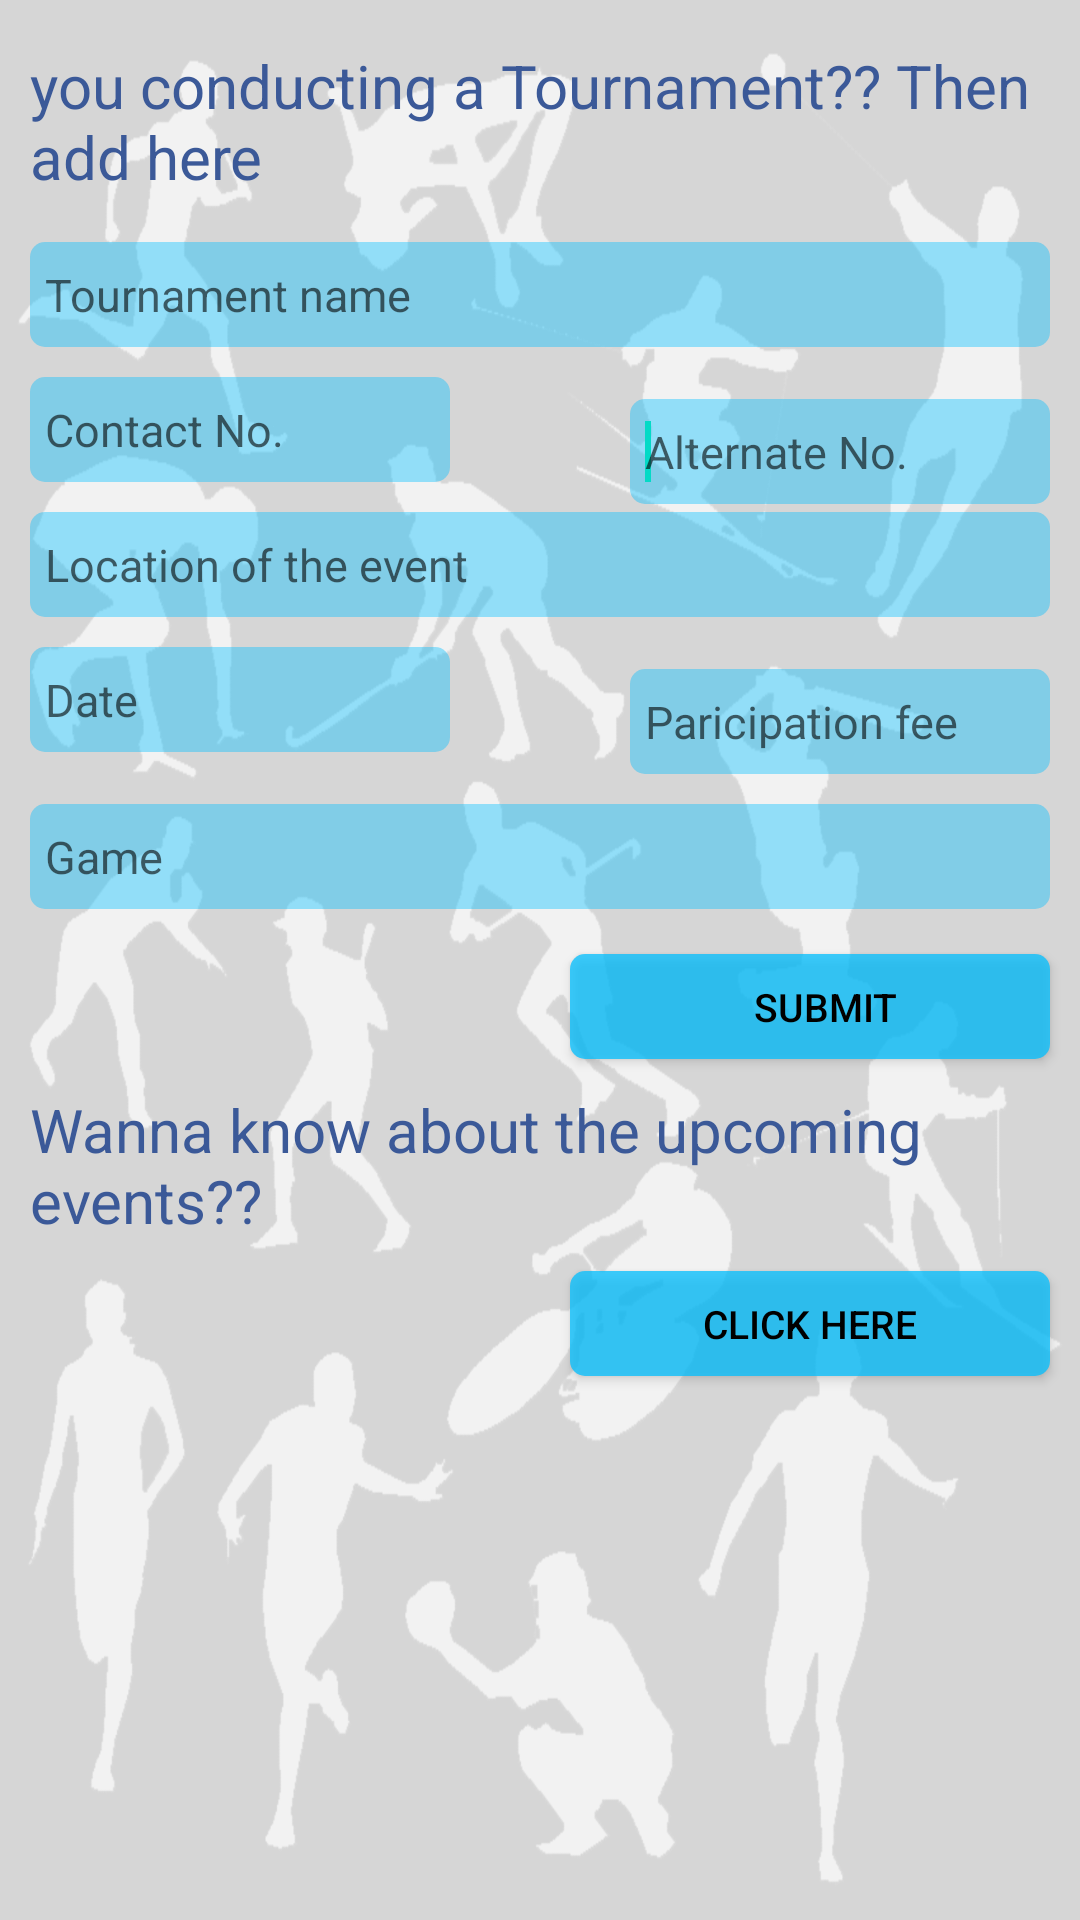

Android layout source for this screen:
<!-- AndroidManifest.xml: fallback theme Theme.MaterialComponents.DayNight.NoActionBar -->
<!-- res/layout/fragment_ratethisapp.xml -->
<?xml version="1.0" encoding="utf-8"?>

<RelativeLayout xmlns:android="http://schemas.android.com/apk/res/android"
    android:layout_width="match_parent"
    android:layout_height="match_parent"
    android:background="@drawable/loginbg" >

    <TextView
        android:id="@+id/textView1"
        android:layout_width="wrap_content"
        android:layout_height="wrap_content"
        android:layout_alignParentLeft="true"
        android:layout_alignParentTop="true"
        android:layout_marginLeft="10dp"
        android:layout_marginTop="15dp"
        android:text="you conducting a Tournament?? Then add here "
        android:textColor="#3b5998"
        android:textSize="20dp" />

    <EditText
        android:id="@+id/name"
        android:layout_width="fill_parent"
        android:layout_height="35dp"
        android:layout_below="@+id/textView1"
        android:layout_marginLeft="10dp"
        android:layout_marginRight="10dp"
        android:layout_marginTop="15dp"
        android:background="@drawable/box"
        android:hint="Tournament name"
        android:imeOptions="actionNext"
        android:paddingLeft="5dp"
        android:singleLine="true"
        android:textColor="#000000"
        android:textSize="15dp" />

    <EditText
        android:id="@+id/mobile"
        android:layout_width="140dp"
        android:layout_height="35dp"
        android:layout_alignLeft="@+id/name"
        android:layout_below="@+id/name"
        android:layout_marginTop="10dp"
        android:background="@drawable/box"
        android:hint="Contact No."
        android:imeOptions="actionNext"
        android:inputType="phone"
        android:paddingLeft="5dp"
        android:textColor="#000000"
        android:textSize="15dp" >

        <requestFocus />
    </EditText>

    <EditText
        android:id="@+id/call"
        android:layout_width="140dp"
        android:layout_height="35dp"
        android:layout_alignBaseline="@+id/mobile"
        android:layout_alignBottom="@+id/mobile"
        android:layout_alignRight="@+id/name"
        android:background="@drawable/box"
        android:hint="Alternate No."
        android:imeOptions="actionNext"
        android:inputType="phone"
        android:paddingLeft="5dp"
        android:textColor="#000000"
        android:textSize="15dp" >

        <requestFocus />
    </EditText>

    <EditText
        android:id="@+id/place"
        android:layout_width="fill_parent"
        android:layout_height="35dp"
        android:layout_below="@+id/mobile"
        android:layout_marginLeft="10dp"
        android:layout_marginRight="10dp"
        android:layout_marginTop="10dp"
        android:background="@drawable/box"
        android:ems="10"
        android:hint="Location of the event"
        android:imeOptions="actionNext"
        android:inputType="textPostalAddress"
        android:paddingLeft="5dp"
        android:singleLine="true"
        android:textColor="#000000"
        android:textSize="15dp" />

    <EditText
        android:id="@+id/date"
        android:layout_width="140dp"
        android:layout_height="35dp"
        android:layout_alignLeft="@+id/place"
        android:layout_below="@+id/place"
        android:layout_marginTop="10dp"
        android:background="@drawable/box"
        android:hint="Date"
        android:imeOptions="actionNext"
        android:inputType="number"
        android:paddingLeft="5dp"
        android:textColor="#000000"
        android:textSize="15dp" />

    <EditText
        android:id="@+id/amount"
        android:layout_width="140dp"
        android:layout_height="35dp"
        android:layout_alignBaseline="@+id/date"
        android:layout_alignBottom="@+id/date"
        android:layout_alignRight="@+id/place"
        android:background="@drawable/box"
        android:ems="10"
        android:hint="Paricipation fee"
        android:imeOptions="actionNext"
        android:inputType="date"
        android:paddingLeft="5dp"
        android:textColor="#000000"
        android:textSize="15dp" />

    <EditText
        android:id="@+id/games"
        android:layout_width="fill_parent"
        android:layout_height="35dp"
        android:layout_below="@+id/amount"
        android:layout_marginLeft="10dp"
        android:layout_marginRight="10dp"
        android:layout_marginTop="10dp"
        android:background="@drawable/box"
        android:ems="10"
        android:hint="Game"
        android:imeOptions="actionNext"
        android:inputType="textMultiLine"
        android:paddingLeft="5dp"
        android:singleLine="true"
        android:textColor="#000000"
        android:textSize="15dp" />

    <Button
        android:id="@+id/submit"
        android:layout_width="160dp"
        android:layout_height="35dp"
        android:layout_alignRight="@+id/games"
        android:layout_below="@+id/games"
        android:layout_marginTop="15dp"
        android:background="@drawable/button"
        android:paddingLeft="10dp"
        android:text="submit"
        android:textColor="#000000"
        android:textSize="13dp" />

    <TextView
        android:id="@+id/find"
        android:layout_width="wrap_content"
        android:layout_height="wrap_content"
        android:layout_alignParentLeft="true"
        android:layout_below="@+id/submit"
        android:layout_marginLeft="10dp"
        android:layout_marginTop="10dp"
        android:text="Wanna know about the upcoming events??"
        android:textColor="#3b5998"
        android:textSize="20dp" />

    <Button
        android:id="@+id/fat"
        android:layout_width="160dp"
        android:layout_height="35dp"
        android:layout_alignRight="@+id/submit"
        android:layout_below="@+id/find"
        android:layout_marginTop="10dp"
        android:background="@drawable/button"
        android:text="Click here"
        android:textColor="#000000"
        android:textSize="13dp" />

</RelativeLayout>
<!-- resources referenced by this layout -->
<resources>
  <!-- drawable box (drawable) -->
  <?xml version="1.0" encoding="utf-8"?>
  
  <shape xmlns:android="http://schemas.android.com/apk/res/android"
      android:padding="10dp"
      android:shape="rectangle" >
  
      <solid android:color="#6600bfff" />
  
      <corners android:radius="5dp" />
  
  </shape>
  <!-- drawable button (drawable) -->
  <?xml version="1.0" encoding="utf-8"?>
  
  <layer-list xmlns:android="http://schemas.android.com/apk/res/android" >
  
      <item>
          <shape android:shape="rectangle" >
              <solid android:color="#BF00bfff" />
  
              <padding
                  android:bottom="0dp"
                  android:left="0dp"
                  android:right="0dp"
                  android:top="0dp" />
  
              <corners android:radius="5dp" />
          </shape>
      </item>
  
  </layer-list>
  <!-- drawable loginbg: png bitmap (drawable-hdpi, 41514 bytes) -->
</resources>
